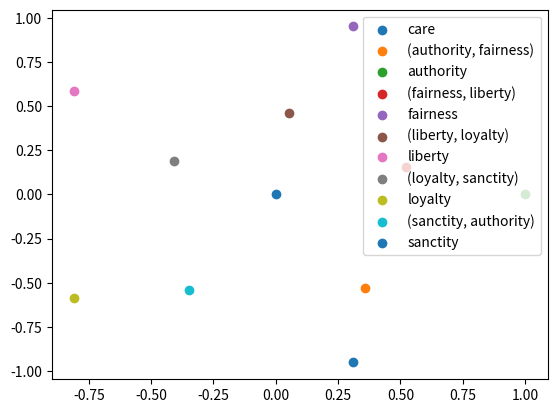

Python code for this plot:
import matplotlib.pyplot as plt
import math

# Data provided
triple_preference_gpt_4o = {
    ('authority', 'care', 'fairness'): {'authority': 143, 'care': 222, 'fairness': 175, 'neither': 0},
    ('authority', 'care', 'liberty'): {'authority': 157, 'care': 231, 'liberty': 152, 'neither': 0},
    ('authority', 'care', 'loyalty'): {'authority': 152, 'care': 256, 'loyalty': 132, 'neither': 0},
    ('authority', 'care', 'sanctity'): {'authority': 142, 'care': 254, 'sanctity': 143, 'neither': 1},
    ('fairness', 'care', 'liberty'): {'fairness': 201, 'care': 193, 'liberty': 146, 'neither': 0},
    ('fairness', 'care', 'loyalty'): {'fairness': 224, 'care': 190, 'loyalty': 124, 'neither': 2},
    ('fairness', 'care', 'sanctity'): {'fairness': 204, 'care': 196, 'sanctity': 140, 'neither': 0},
    ('liberty', 'care', 'loyalty'): {'liberty': 249, 'care': 141, 'loyalty': 146, 'neither': 4},
    ('liberty', 'care', 'sanctity'): {'liberty': 246, 'care': 149, 'sanctity': 142, 'neither': 3},
    ('loyalty', 'care', 'sanctity'): {'loyalty': 259, 'care': 137, 'sanctity': 143, 'neither': 1}
}

data = triple_preference_gpt_4o.copy()

# Define the sequence of components around the pentagon
components_sequence = ['authority', 'fairness', 'liberty', 'loyalty', 'sanctity']

def ternary_to_cartesian(values, components):
    # components is a list of the three components in order [a, b, c]
    a = values[components[0]]
    b = values[components[1]]
    c = values[components[2]]
    # Normalize the values (ignore 'neither')
    total = a + b + c
    a /= total
    b /= total
    c /= total
    # Calculate the 2D Cartesian coordinates in a ternary plot
    x = 0.5 * (2 * b + c)
    y = (math.sqrt(3) / 2) * c
    return x, y

def rotate_coordinates(x, y, theta):
    # Apply rotation matrix
    x_rotated = x * math.cos(theta) - y * math.sin(theta)
    y_rotated = x * math.sin(theta) + y * math.cos(theta)
    return x_rotated, y_rotated

# Plot 'care' at center
plt.scatter([0], [0], label='care')

initial_angle = -90  # Start from the top
num_components = len(components_sequence)
for k in range(num_components):
    primary = components_sequence[k]
    secondary = components_sequence[(k + 1) % num_components]
    # Find the key in 'data' that contains 'care', 'primary', and 'secondary'
    key_candidates = [key for key in data.keys() if set(key) == set([primary, secondary, 'care'])]
    if not key_candidates:
        print(f"No data for combination ({primary}, {secondary}, 'care')")
        continue
    key = key_candidates[0]
    val = data[key]
    # Components order is [primary, secondary, 'care']
    components = [primary, secondary, 'care']
    x, y = ternary_to_cartesian(val, components)
    # Rotate coordinates
    theta = math.radians(initial_angle + k * 72)
    x_rot, y_rot = rotate_coordinates(x, y, theta)
    plt.scatter([x_rot], [y_rot], label=f"({primary}, {secondary})")
    # Plot the vertex for 'primary'
    vertex_x, vertex_y = rotate_coordinates(0, 1, theta)  # (0, 1) is at the top
    plt.scatter([vertex_x], [vertex_y], label=primary)
    # Remove the key from data
    del data[key]

plt.legend()
plt.show()
